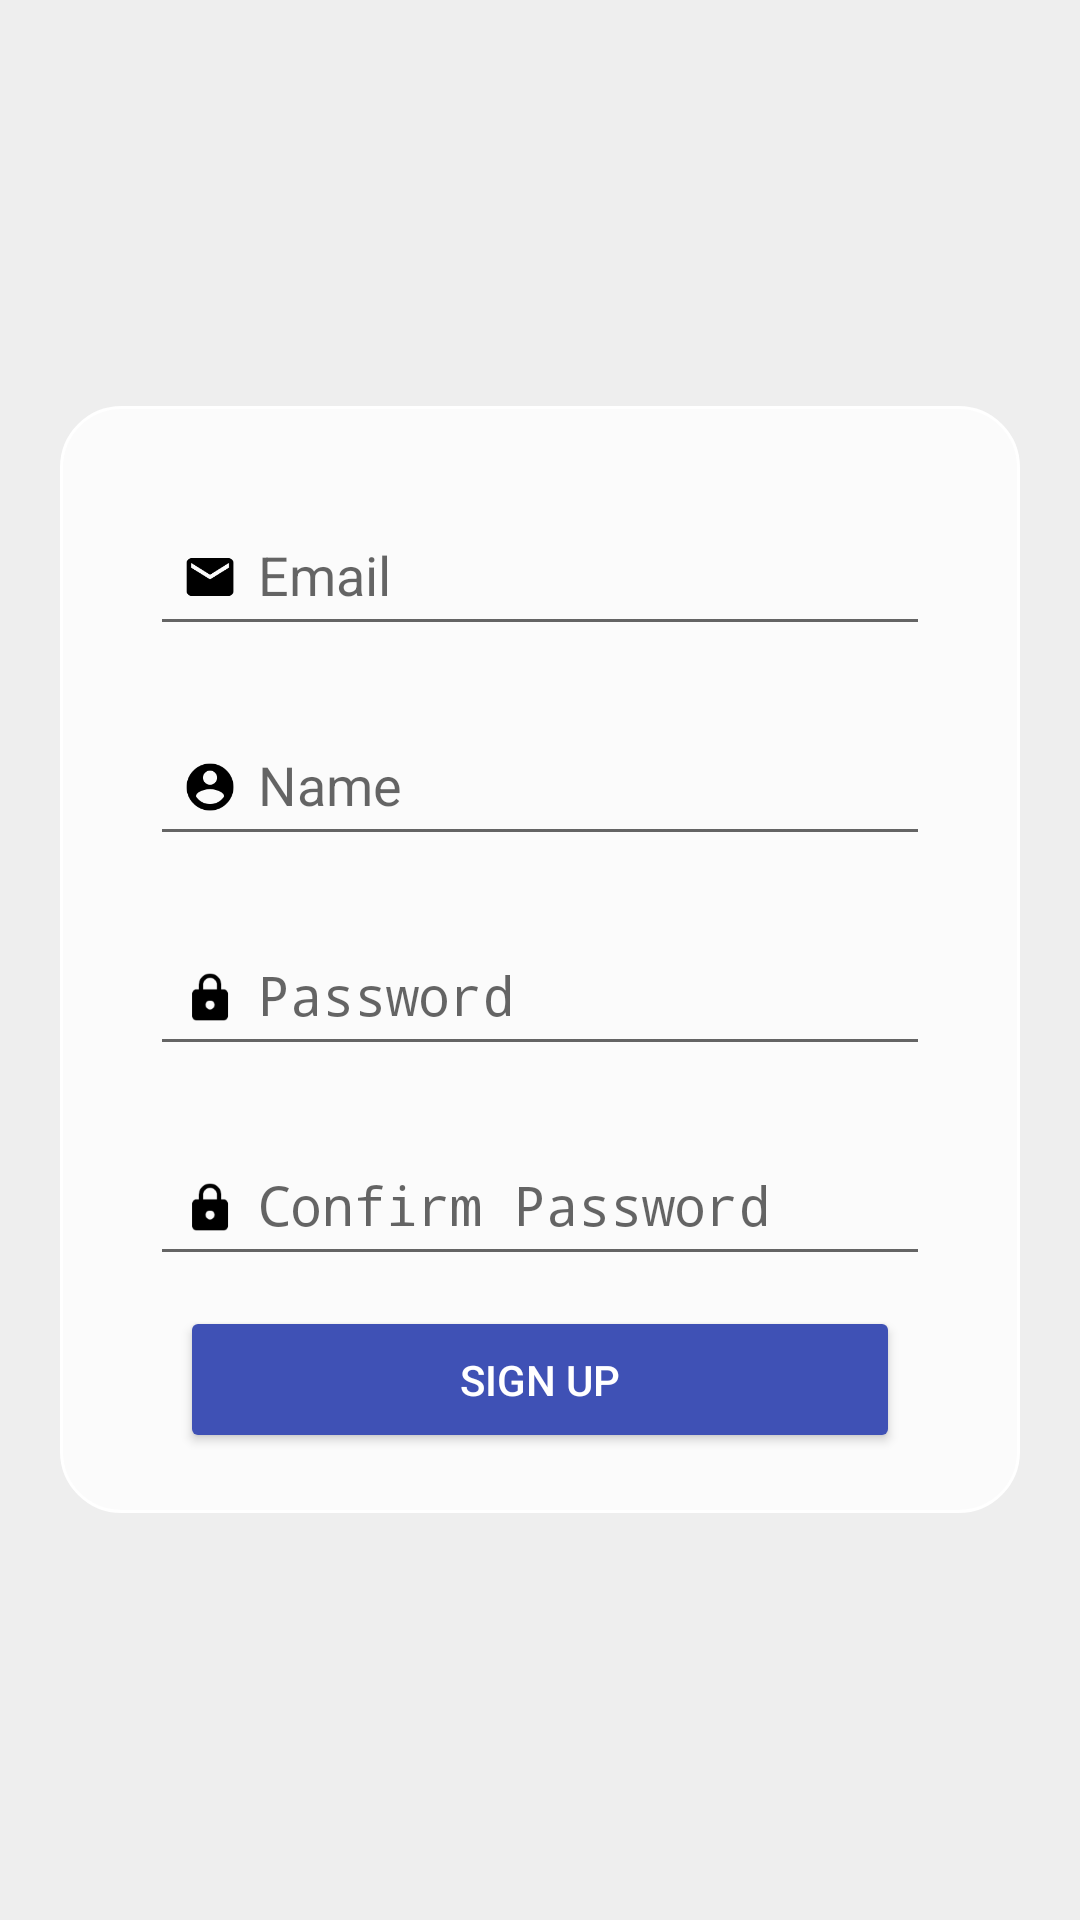

The Android layout XML behind this screen, and the referenced resources:
<!-- AndroidManifest.xml: application theme AppTheme -->
<!-- res/layout/activity_sign_up.xml -->
<?xml version="1.0" encoding="utf-8"?>
<LinearLayout xmlns:android="http://schemas.android.com/apk/res/android"
    xmlns:tools="http://schemas.android.com/tools"
    android:layout_width="match_parent"
    android:layout_height="match_parent"
    android:gravity="center"
    android:orientation="vertical"
    android:background="@color/colorBg"
    tools:context=".ui.activities.SignUpActivity"
    android:padding="20dp">

    <LinearLayout
        style="@style/style_input_bubble">

        <com.google.android.material.textfield.TextInputLayout
            android:layout_width="match_parent"
            android:layout_height="wrap_content">

            <EditText
                android:id="@+id/etEmail"
                style="@style/signupEditTextStyle"
                android:drawableStart="@drawable/ic_mail"
                android:hint="@string/email"
                android:inputType="textEmailAddress"
                android:nextFocusForward="@id/etUsername" />

        </com.google.android.material.textfield.TextInputLayout>

        <com.google.android.material.textfield.TextInputLayout
            android:layout_width="match_parent"
            android:layout_height="wrap_content">

            <EditText
                android:id="@+id/etUsername"
                style="@style/signupEditTextStyle"
                android:drawableStart="@drawable/ic_account_circle"
                android:hint="@string/name"
                android:inputType="text"
                android:nextFocusForward="@id/etPassword" />

        </com.google.android.material.textfield.TextInputLayout>

        <com.google.android.material.textfield.TextInputLayout
            android:layout_width="match_parent"
            android:layout_height="wrap_content">

            <EditText
                android:id="@+id/etPassword"
                style="@style/signupEditTextStyle"
                android:drawableStart="@drawable/ic_lock"
                android:hint="@string/password"
                android:inputType="textPassword"
                android:nextFocusForward="@id/etConfirmPassword" />

        </com.google.android.material.textfield.TextInputLayout>

        <com.google.android.material.textfield.TextInputLayout
            android:layout_width="match_parent"
            android:layout_height="wrap_content">

            <EditText
                android:id="@+id/etConfirmPassword"
                style="@style/signupEditTextStyle"
                android:drawableStart="@drawable/ic_lock"
                android:hint="@string/confirm_password"
                android:inputType="textPassword" />

        </com.google.android.material.textfield.TextInputLayout>

        <Button
            android:id="@+id/btnSignUp"
            style="@style/style_my_button"
            android:text="@string/sign_up"/>

    </LinearLayout>


</LinearLayout>
<!-- resources referenced by this layout -->
<resources>
  <color name="colorBg">#EEEEEE</color>
  <!-- drawable ic_account_circle: png bitmap (drawable-hdpi, 848 bytes) -->
  <!-- drawable ic_lock: png bitmap (drawable-mdpi, 378 bytes) -->
  <!-- drawable ic_mail: png bitmap (drawable-mdpi, 351 bytes) -->
  <string name="confirm_password">Confirm Password</string>
  <string name="email">Email</string>
  <string name="name">Name</string>
  <string name="password">Password</string>
  <string name="sign_up">Sign Up</string>
  <style name="signupEditTextStyle">
          <item name="android:layout_width">match_parent</item>
          <item name="android:layout_height">wrap_content</item>
          <item name="android:layout_marginEnd">10dp</item>
          <item name="android:layout_marginStart">10dp</item>
          <item name="android:layout_marginTop">10dp</item>
          <item name="android:layout_marginBottom">10dp</item>
      </style>
  <style name="style_input_bubble">
          <item name="android:layout_width">match_parent</item>
          <item name="android:layout_height">wrap_content</item>
          <item name="android:orientation">vertical</item>
          <item name="android:gravity">center</item>
          <item name="android:padding">20dp</item>
          <item name="android:background">@drawable/dialog_bg</item>
      </style>
  <style name="style_my_button">
          <item name="android:layout_width">match_parent</item>
          <item name="android:layout_height">wrap_content</item>
          <item name="android:textColor">@color/white</item>
          <item name="android:backgroundTint">@color/colorPrimary</item>
          <item name="android:padding">15dp</item>
          <item name="android:layout_marginStart">20dp</item>
          <item name="android:layout_marginEnd">20dp</item>
      </style>
  <style name="AppTheme" parent="Theme.AppCompat.Light.DarkActionBar">
          
          <item name="colorPrimary">@color/colorPrimary</item>
          <item name="colorPrimaryDark">@color/colorPrimaryDark</item>
          <item name="colorAccent">@android:color/holo_blue_dark</item>
         
      </style>
  <!-- drawable dialog_bg (drawable) -->
  <shape xmlns:android="http://schemas.android.com/apk/res/android"
      android:shape="rectangle">
      <stroke
          android:width="1dp"
          android:color="#FFFFFF" />
      <solid android:color="@color/whiteTransparent" />
      <corners android:radius="20dp" />
  
  </shape>
  <color name="white">#FFFFFF</color>
  <color name="colorPrimary">#3F51B5</color>
  <color name="colorPrimaryDark">#303F9F</color>
  <color name="whiteTransparent">#CCFFFFFF</color>
</resources>
